The GitHub repository dontlikejs/data contains a labelled image folder "images" with 3 categories: moderate fog, thick fog, thin fog. Examples follow, each with its label.

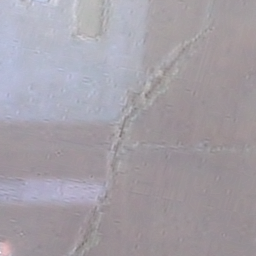
Label: moderate fog

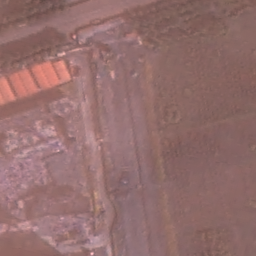
Label: thin fog

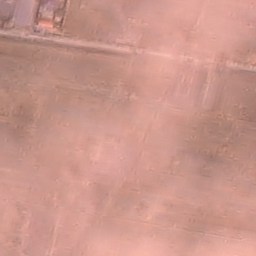
Label: moderate fog

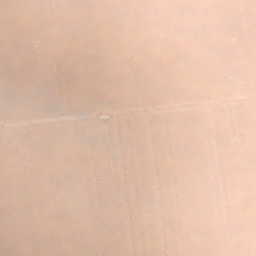
Label: thick fog

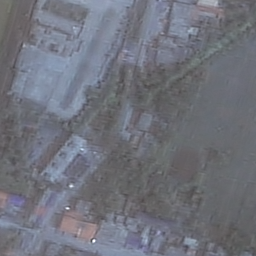
Label: thin fog

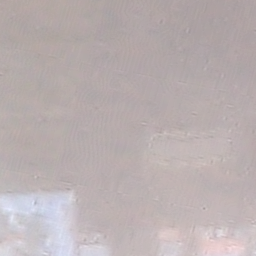
Label: thick fog
